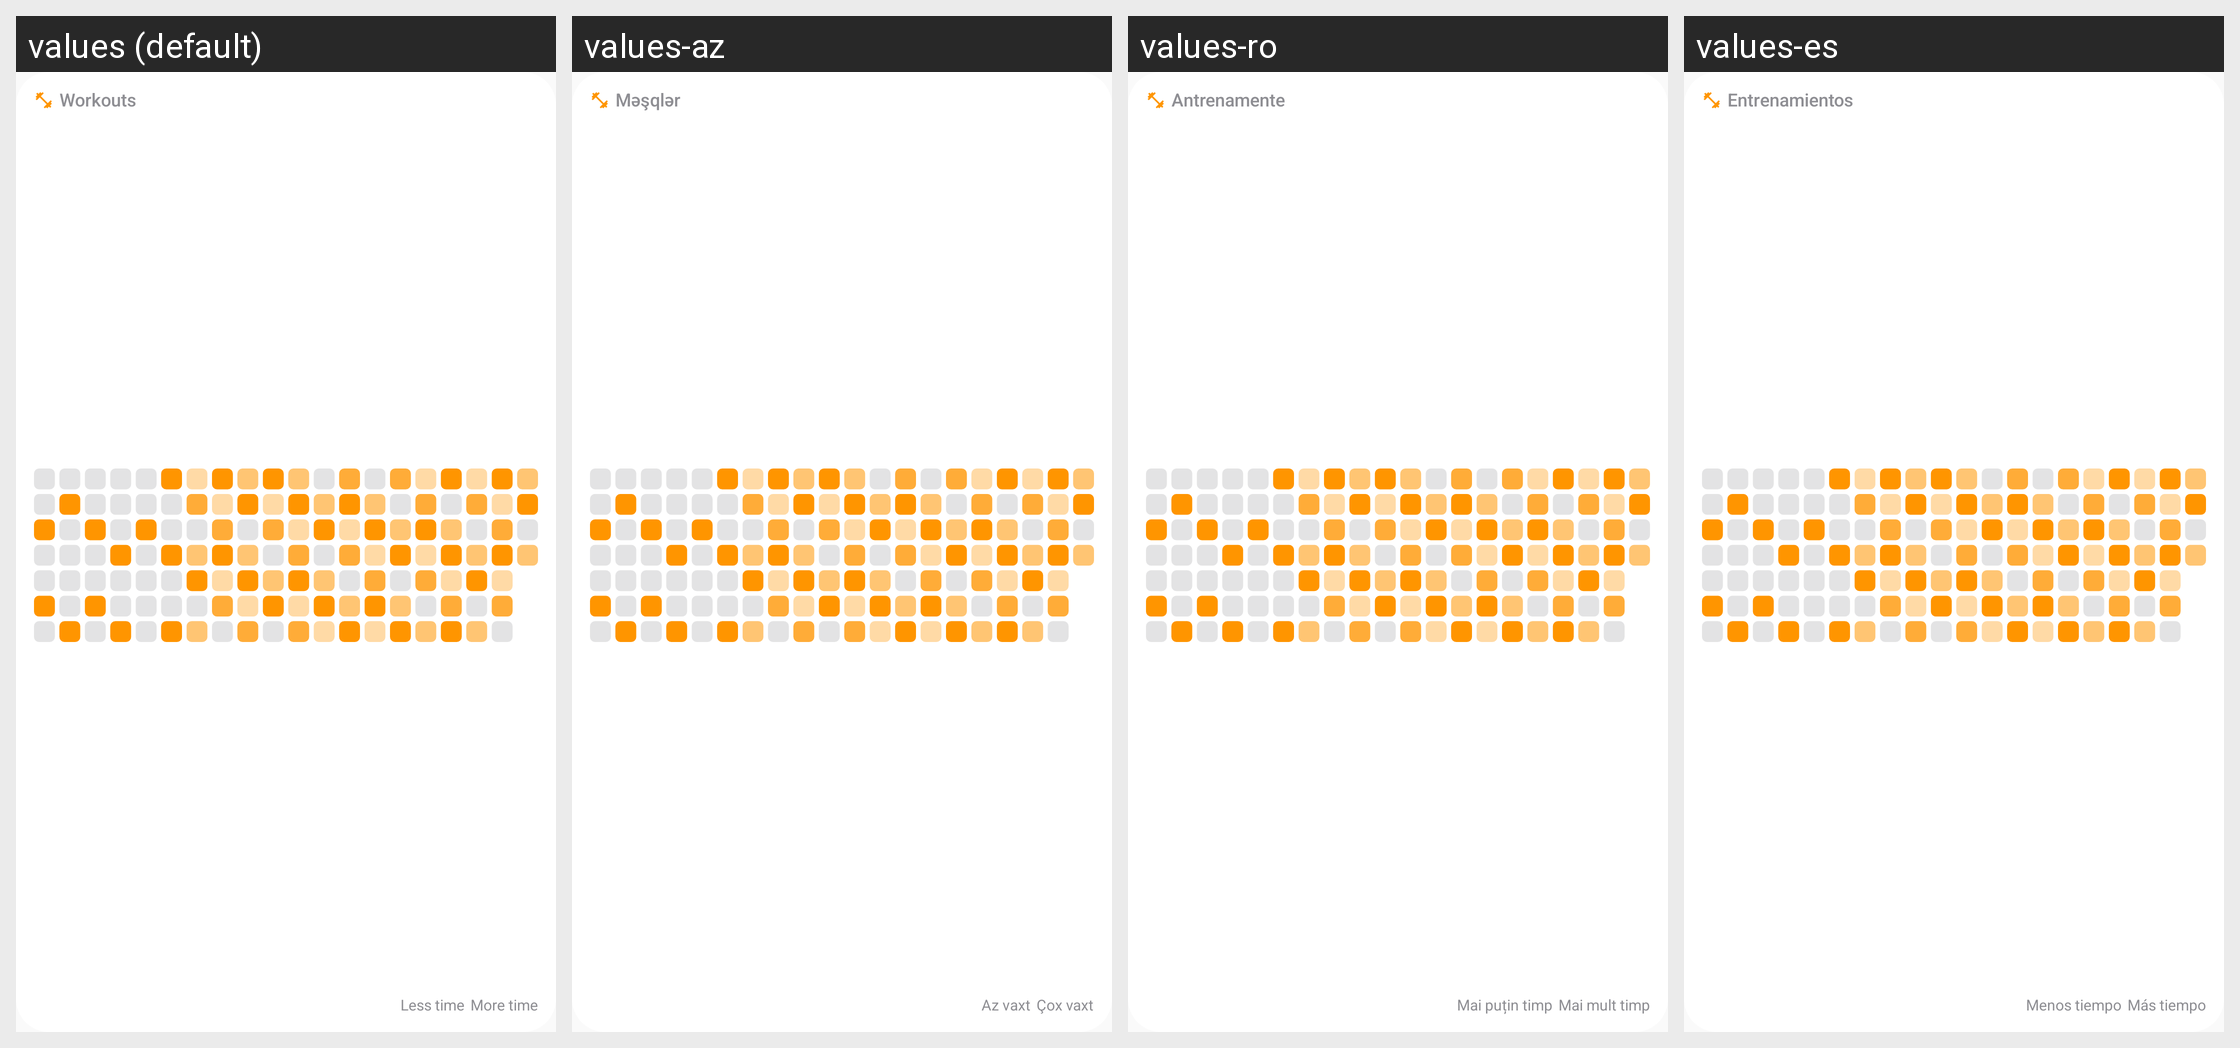

The Android screen above is rendered under several locales of the same app. Produce the string resources it draws, with the default and per-locale values.
Android screen res/layout/widget_preview_workout_history.xml rendered under 4 locales, left to right: values (default), values-az, values-ro, values-es. Device: Nexus 5 (rendered at 1080×1920; each locale shown at half size, 540×960, under a caption strip naming it); theme Theme.Ayuvo.
Other locales in the repository, not shown: values-ar, values-cs, values-de, values-fr, values-hi, values-it, values-ja, values-ko, values-nl, values-pl, values-pt-rBR, values-ru, values-uk, values-zh-rCN.
Strings drawn on this screen, with the default value and each locale's value (text and hints the layout hard-codes, and strings that could not be matched under every locale, appear in the picture but are not listed):

widget_history_workout_title
  values: Workouts
  values-az: Məşqlər
  values-ro: Antrenamente
  values-es: Entrenamientos

widget_history_less_time
  values: Less time
  values-az: Az vaxt
  values-ro: Mai puțin timp
  values-es: Menos tiempo

widget_history_more_time
  values: More time
  values-az: Çox vaxt
  values-ro: Mai mult timp
  values-es: Más tiempo
